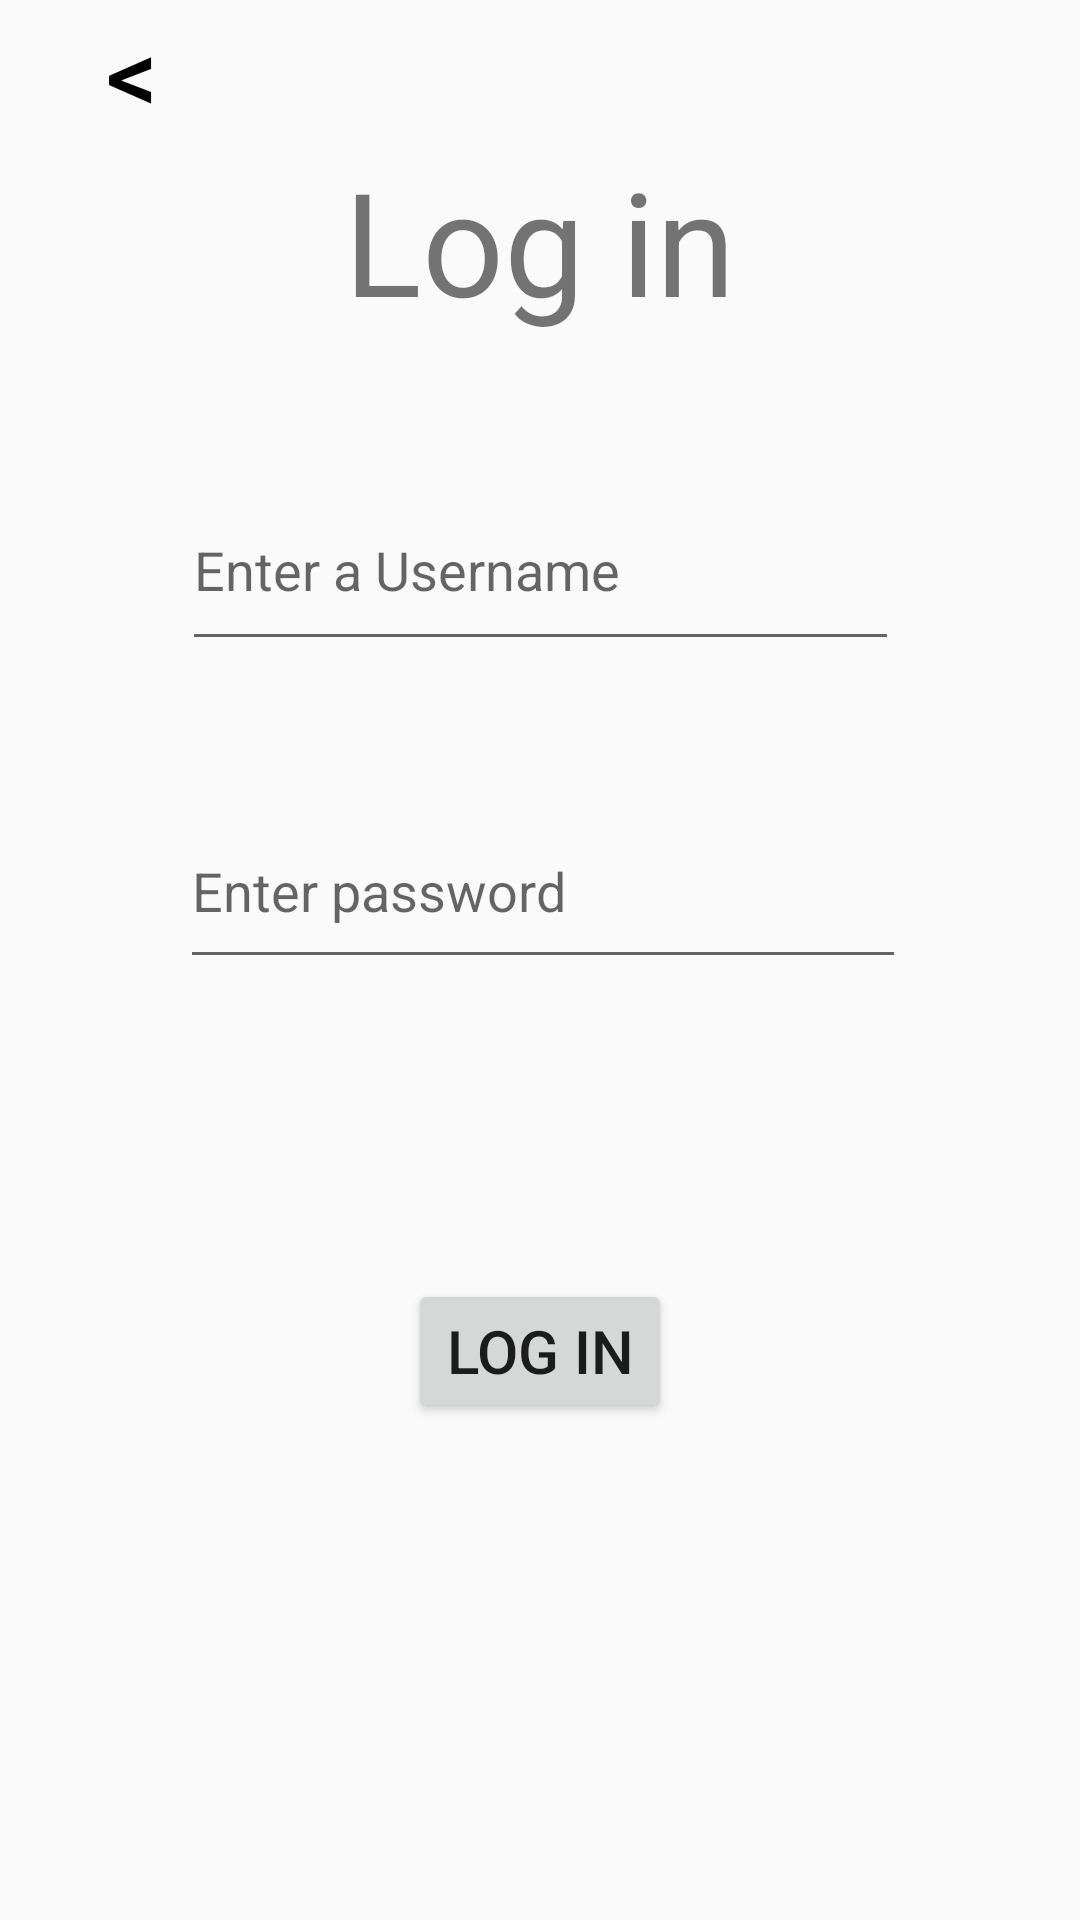

Here is an Android app screen rendered from its layout file. Give the layout XML and the strings, colors and styles it references.
<!-- AndroidManifest.xml: application theme Theme.AppCompat.DayNight.DarkActionBar -->
<!-- res/layout/activity_login_page.xml -->
<?xml version="1.0" encoding="utf-8"?>
<androidx.constraintlayout.widget.ConstraintLayout xmlns:android="http://schemas.android.com/apk/res/android"
    xmlns:app="http://schemas.android.com/apk/res-auto"
    xmlns:tools="http://schemas.android.com/tools"
    android:layout_width="match_parent"
    android:layout_height="match_parent"
    tools:context="I_choose_gachamon.LoginPage">

    <TextView
        android:id="@+id/Login_page_textView"
        android:layout_width="wrap_content"
        android:layout_height="wrap_content"
        android:layout_marginTop="48dp"
        android:text="@string/log_in"
        android:textAlignment="center"
        android:textSize="48sp"
        app:layout_constraintEnd_toEndOf="parent"
        app:layout_constraintStart_toStartOf="parent"
        app:layout_constraintTop_toTopOf="parent" />

    <EditText
        android:id="@+id/Login_Username_editTextText"
        android:layout_width="239dp"
        android:layout_height="64dp"
        android:layout_marginTop="44dp"
        android:ems="10"
        android:hint="@string/enter_a_username"
        android:inputType="text"
        android:text=""
        app:layout_constraintEnd_toEndOf="parent"
        app:layout_constraintHorizontal_bias="0.502"
        app:layout_constraintStart_toStartOf="parent"
        app:layout_constraintTop_toBottomOf="@+id/Login_page_textView" />

    <EditText
        android:id="@+id/Login_password_editTextTextPassword"
        android:layout_width="242dp"
        android:layout_height="62dp"
        android:layout_marginTop="44dp"
        android:ems="10"
        android:hint="@string/enter_password"
        android:inputType="textPassword"
        app:layout_constraintEnd_toEndOf="parent"
        app:layout_constraintHorizontal_bias="0.508"
        app:layout_constraintStart_toStartOf="parent"
        app:layout_constraintTop_toBottomOf="@+id/Login_Username_editTextText" />

    <Button
        android:id="@+id/Back_To_Menu_button"
        android:layout_width="wrap_content"
        android:layout_height="wrap_content"
        android:layout_alignParentStart="true"
        android:layout_alignParentTop="true"
        android:layout_alignParentEnd="true"
        android:background="@android:color/transparent"
        android:text="@string/Back_To_Menu"
        android:textColor="#000000"
        android:textSize="34sp"
        tools:layout_editor_absoluteX="2dp"
        tools:layout_editor_absoluteY="31dp" />

    <Button
        android:id="@+id/Login_page_button"
        android:layout_width="wrap_content"
        android:layout_height="wrap_content"
        android:layout_marginTop="100dp"
        android:text="@string/log_in"
        android:textSize="20sp"
        app:layout_constraintEnd_toEndOf="parent"
        app:layout_constraintStart_toStartOf="parent"
        app:layout_constraintTop_toBottomOf="@+id/Login_password_editTextTextPassword" />

    <TextView
        android:id="@+id/Invalid_user_textView"
        android:layout_width="wrap_content"
        android:layout_height="wrap_content"
        android:text=""
        android:textAlignment="center"
        android:textSize="16sp"
        app:layout_constraintBottom_toBottomOf="parent"
        app:layout_constraintEnd_toEndOf="parent"
        app:layout_constraintStart_toStartOf="parent"
        app:layout_constraintTop_toBottomOf="@+id/Login_page_button" />
</androidx.constraintlayout.widget.ConstraintLayout>
<!-- resources referenced by this layout -->
<resources>
  <string name="Back_To_Menu">&lt;</string>
  <string name="enter_a_username">Enter a Username</string>
  <string name="enter_password">Enter password</string>
  <string name="log_in">Log in</string>
</resources>
